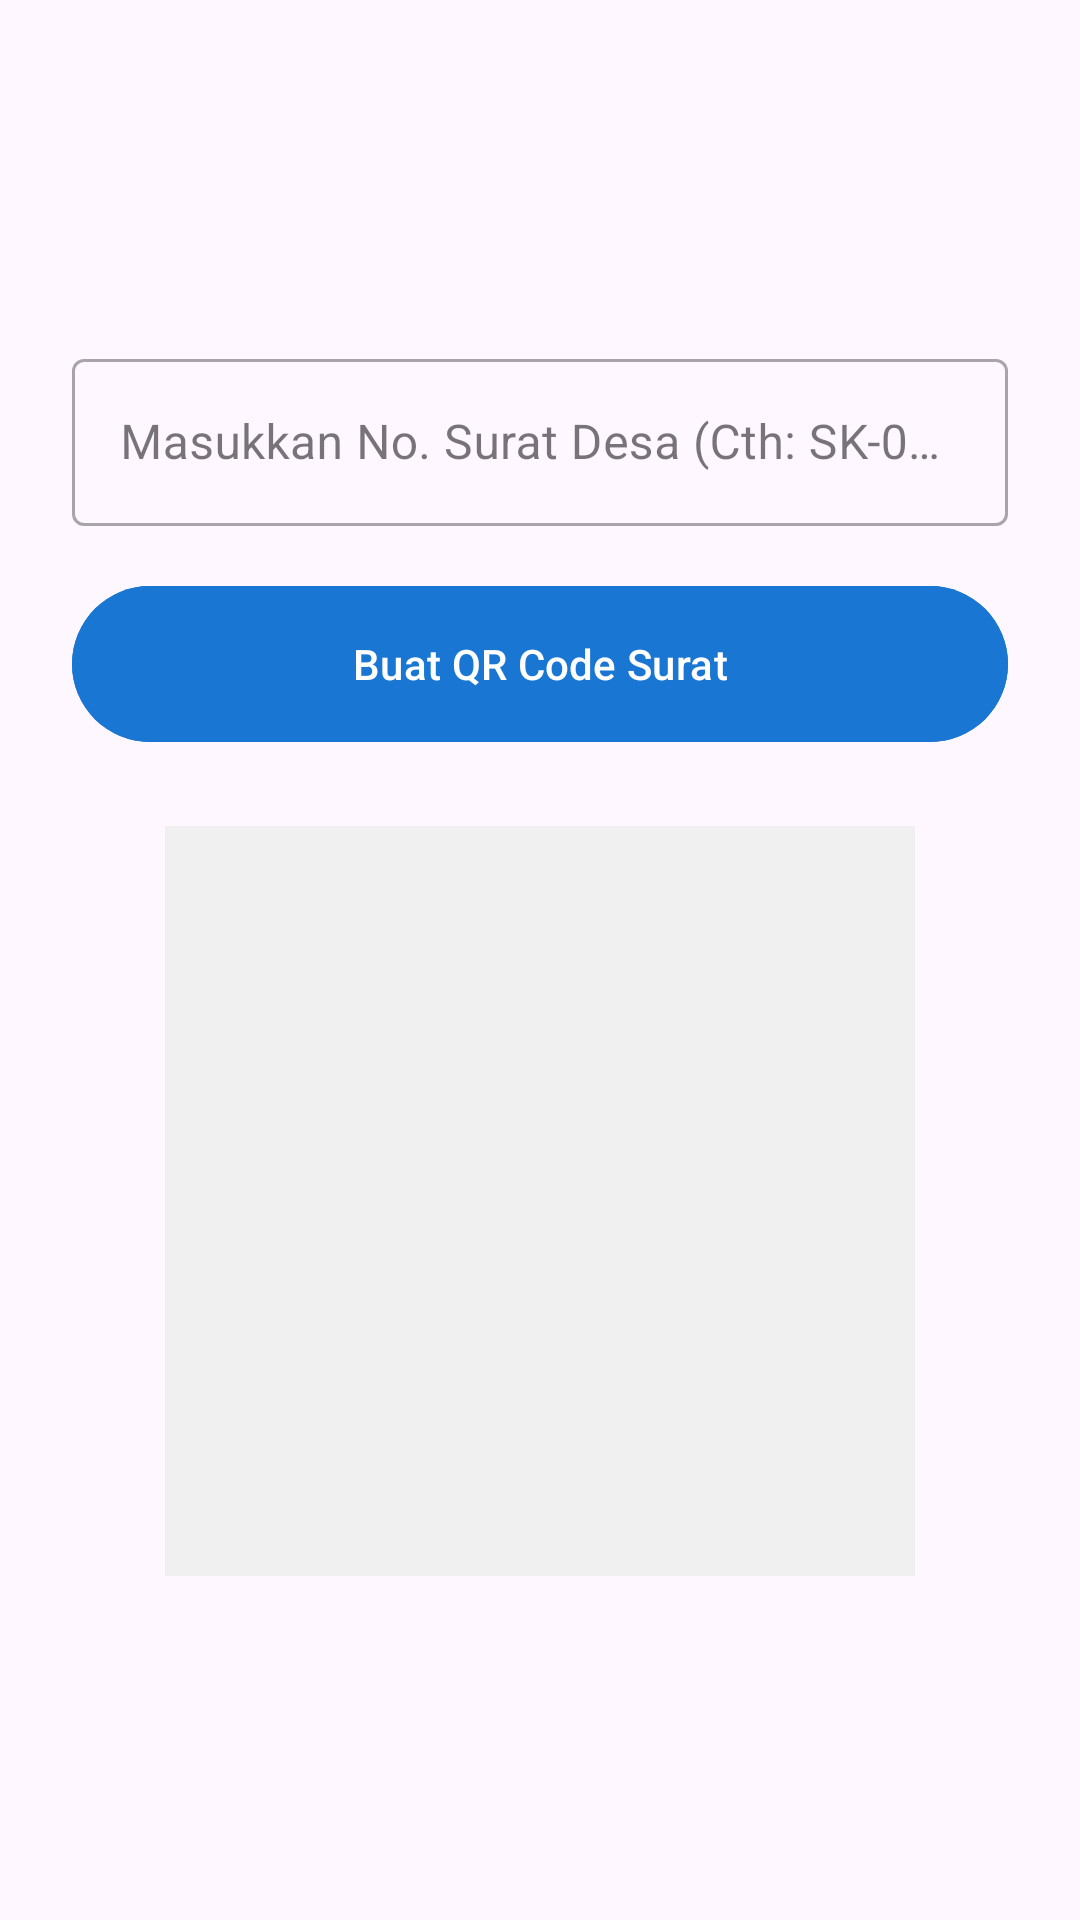

Produce the Android XML layout that renders to this screen, including the resource entries it uses.
<!-- AndroidManifest.xml: application theme Theme.Faqihblackhawk -->
<!-- res/layout/fragment_tab_qrcode.xml -->
<?xml version="1.0" encoding="utf-8"?>
<LinearLayout xmlns:android="http://schemas.android.com/apk/res/android"
    android:layout_width="match_parent"
    android:layout_height="match_parent"
    android:orientation="vertical"
    android:padding="24dp"
    android:gravity="center">

    <com.google.android.material.textfield.TextInputLayout
        style="@style/Widget.MaterialComponents.TextInputLayout.OutlinedBox"
        android:layout_width="match_parent"
        android:layout_height="wrap_content"
        android:hint="Masukkan No. Surat Desa (Cth: SK-001)">

        <com.google.android.material.textfield.TextInputEditText
            android:id="@+id/edtQrInput"
            android:layout_width="match_parent"
            android:layout_height="wrap_content"
            android:inputType="text" />
    </com.google.android.material.textfield.TextInputLayout>

    <com.google.android.material.button.MaterialButton
        android:id="@+id/btnGenerate"
        android:layout_width="match_parent"
        android:layout_height="60dp"
        android:layout_marginTop="16dp"
        android:text="Buat QR Code Surat"
        android:backgroundTint="@color/blue_dark"/>

    <ImageView
        android:id="@+id/ivQrCode"
        android:layout_width="250dp"
        android:layout_height="250dp"
        android:layout_marginTop="24dp"
        android:background="#f0f0f0"
        android:scaleType="center" />
</LinearLayout>
<!-- resources referenced by this layout -->
<resources>
  <color name="blue_dark">#1976D2</color>
  <style name="Theme.Faqihblackhawk" parent="Base.Theme.Faqihblackhawk" />
  <style name="Base.Theme.Faqihblackhawk" parent="Theme.Material3.DayNight.NoActionBar">
          
          
      </style>
</resources>
